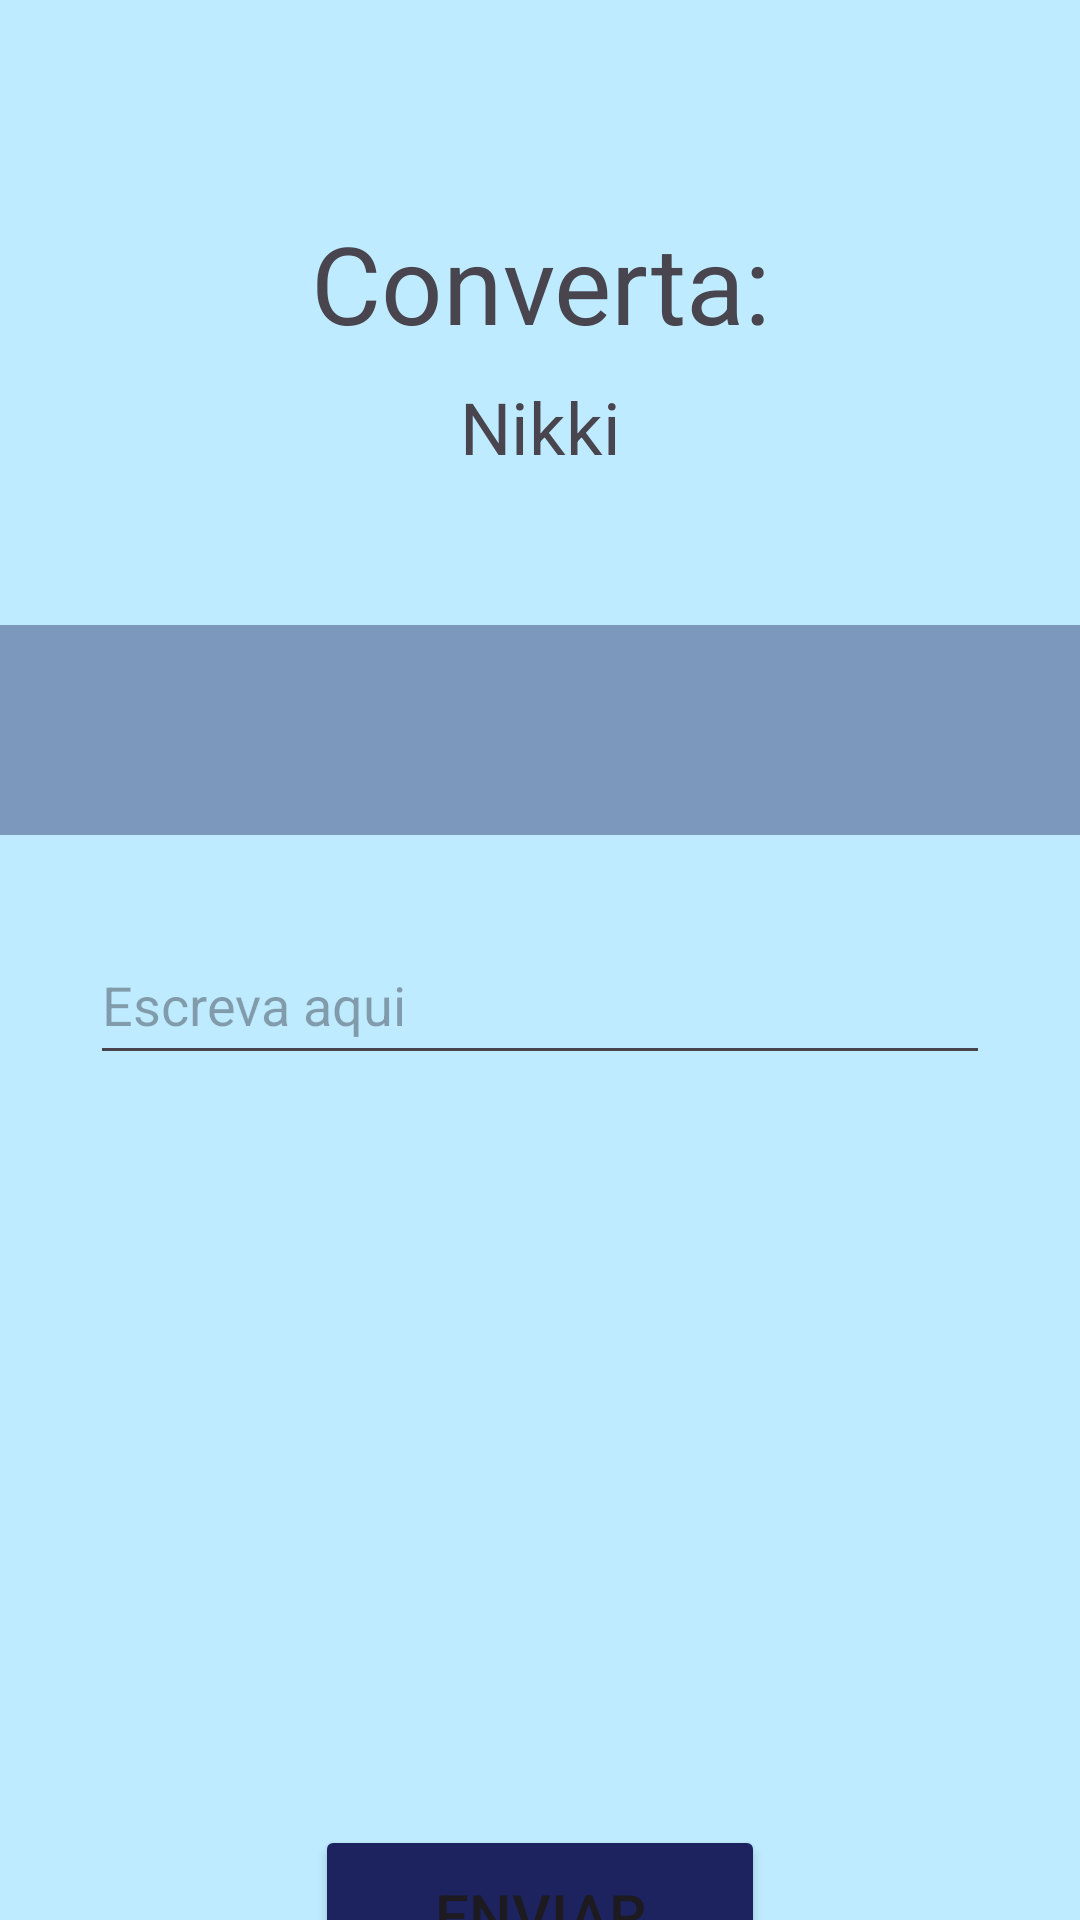

Write the Android layout XML for this screen, with the resource values it uses.
<!-- AndroidManifest.xml: application theme Theme.CódigoEmLibras -->
<!-- res/layout/fase_tipo3.xml -->
<?xml version="1.0" encoding="utf-8"?>
<androidx.constraintlayout.widget.ConstraintLayout xmlns:android="http://schemas.android.com/apk/res/android"
    xmlns:app="http://schemas.android.com/apk/res-auto"
    xmlns:tools="http://schemas.android.com/tools"
    android:layout_width="match_parent"
    android:layout_height="match_parent">

    <LinearLayout
        android:id="@+id/escreverLinearLayout"
        android:layout_width="380dp"
        android:layout_height="70dp"
        android:layout_marginTop="50dp"
        android:background="#7E3C447A"
        android:orientation="horizontal"
        app:layout_constraintEnd_toEndOf="parent"
        app:layout_constraintStart_toStartOf="parent"
        app:layout_constraintTop_toBottomOf="@+id/textView4">

        <ImageView
            android:id="@+id/imageView3"
            android:layout_width="0dp"
            android:layout_height="match_parent"
            android:layout_weight="1"
            android:padding="10dp"
            app:srcCompat="@drawable/baseline_home" />

        <ImageView
            android:id="@+id/imageView4"
            android:layout_width="0dp"
            android:layout_height="match_parent"
            android:layout_weight="1"
            android:padding="10dp"
            app:srcCompat="@drawable/baseline_home" />

        <ImageView
            android:id="@+id/imageView5"
            android:layout_width="0dp"
            android:layout_height="match_parent"
            android:layout_weight="1"
            android:padding="10dp"
            app:srcCompat="@drawable/baseline_home" />

        <ImageView
            android:id="@+id/imageView2"
            android:layout_width="0dp"
            android:layout_height="match_parent"
            android:layout_weight="1"
            android:padding="10dp"
            app:srcCompat="@drawable/baseline_home" />

        <ImageView
            android:id="@+id/imageView"
            android:layout_width="0dp"
            android:layout_height="match_parent"
            android:layout_weight="1"
            android:padding="10dp"
            app:srcCompat="@drawable/baseline_home" />
    </LinearLayout>

    <TextView
        android:id="@+id/textView3"
        android:layout_width="167dp"
        android:layout_height="41dp"
        android:layout_marginTop="70dp"
        android:gravity="center"
        android:text="Converta:"
        android:textSize="36sp"
        app:layout_constraintEnd_toEndOf="parent"
        app:layout_constraintStart_toStartOf="parent"
        app:layout_constraintTop_toTopOf="parent" />

    <TextView
        android:id="@+id/textView4"
        android:layout_width="wrap_content"
        android:layout_height="wrap_content"
        android:layout_marginTop="15dp"
        android:text="Nikki"
        android:textSize="24sp"
        app:layout_constraintEnd_toEndOf="parent"
        app:layout_constraintStart_toStartOf="parent"
        app:layout_constraintTop_toBottomOf="@+id/textView3" />

    <Button
        android:id="@+id/button2"
        android:layout_width="150dp"
        android:layout_height="60dp"
        android:layout_marginTop="250dp"
        android:backgroundTint="#1C235F"
        android:text="Enviar"
        android:textSize="20sp"
        app:layout_constraintEnd_toEndOf="parent"
        app:layout_constraintStart_toStartOf="parent"
        app:layout_constraintTop_toBottomOf="@+id/editTextText" />

    <EditText
        android:id="@+id/editTextText"
        android:layout_width="300dp"
        android:layout_height="50dp"
        android:layout_marginTop="30dp"
        android:ems="10"
        android:hint="Escreva aqui"
        android:inputType="text"
        app:layout_constraintEnd_toEndOf="parent"
        app:layout_constraintStart_toStartOf="parent"
        app:layout_constraintTop_toBottomOf="@+id/escreverLinearLayout" />

</androidx.constraintlayout.widget.ConstraintLayout>
<!-- resources referenced by this layout -->
<resources>
  <style name="Theme.CódigoEmLibras" parent="Theme.Material3.DayNight.NoActionBar">
          
          <item name="android:colorBackground">#BEEBFF</item>
  
          
          <item name="colorOnBackground">#090D1B</item>
  
      </style>
</resources>
